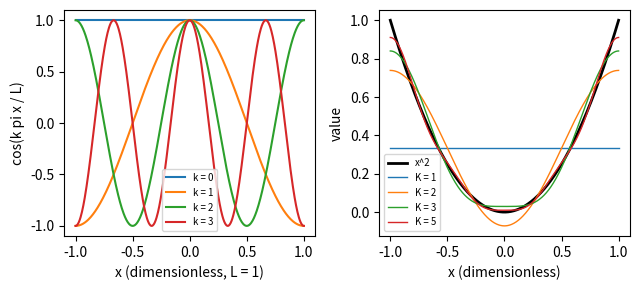

Reproduce this figure in Python.
import numpy as np, matplotlib; matplotlib.use("Agg"); import matplotlib.pyplot as plt

L = 1.0
x = np.linspace(-L, L, 500)
fig, axs = plt.subplots(1, 2, figsize=(6.5, 3))
for k in range(4):
    axs[0].plot(x, np.cos(k * np.pi * x / L), label=f"k = {k}")
axs[0].set_xlabel("x (dimensionless, L = 1)"); axs[0].set_ylabel("cos(k pi x / L)")
axs[0].legend(fontsize=7)
axs[1].plot(x, x**2, "k", lw=2, label="x^2")
def partial(K):
    s = np.full_like(x, 1.0 / 3.0)
    for k in range(1, K):
        s += 4 * (-1)**k / (k**2 * np.pi**2) * np.cos(k * np.pi * x)
    return s
for K in [1, 2, 3, 5]:
    axs[1].plot(x, partial(K), lw=1, label=f"K = {K}")
axs[1].set_xlabel("x (dimensionless)"); axs[1].set_ylabel("value")
axs[1].legend(fontsize=7)
plt.tight_layout()
plt.savefig("linear-algebra_cosine.pdf", bbox_inches="tight")
